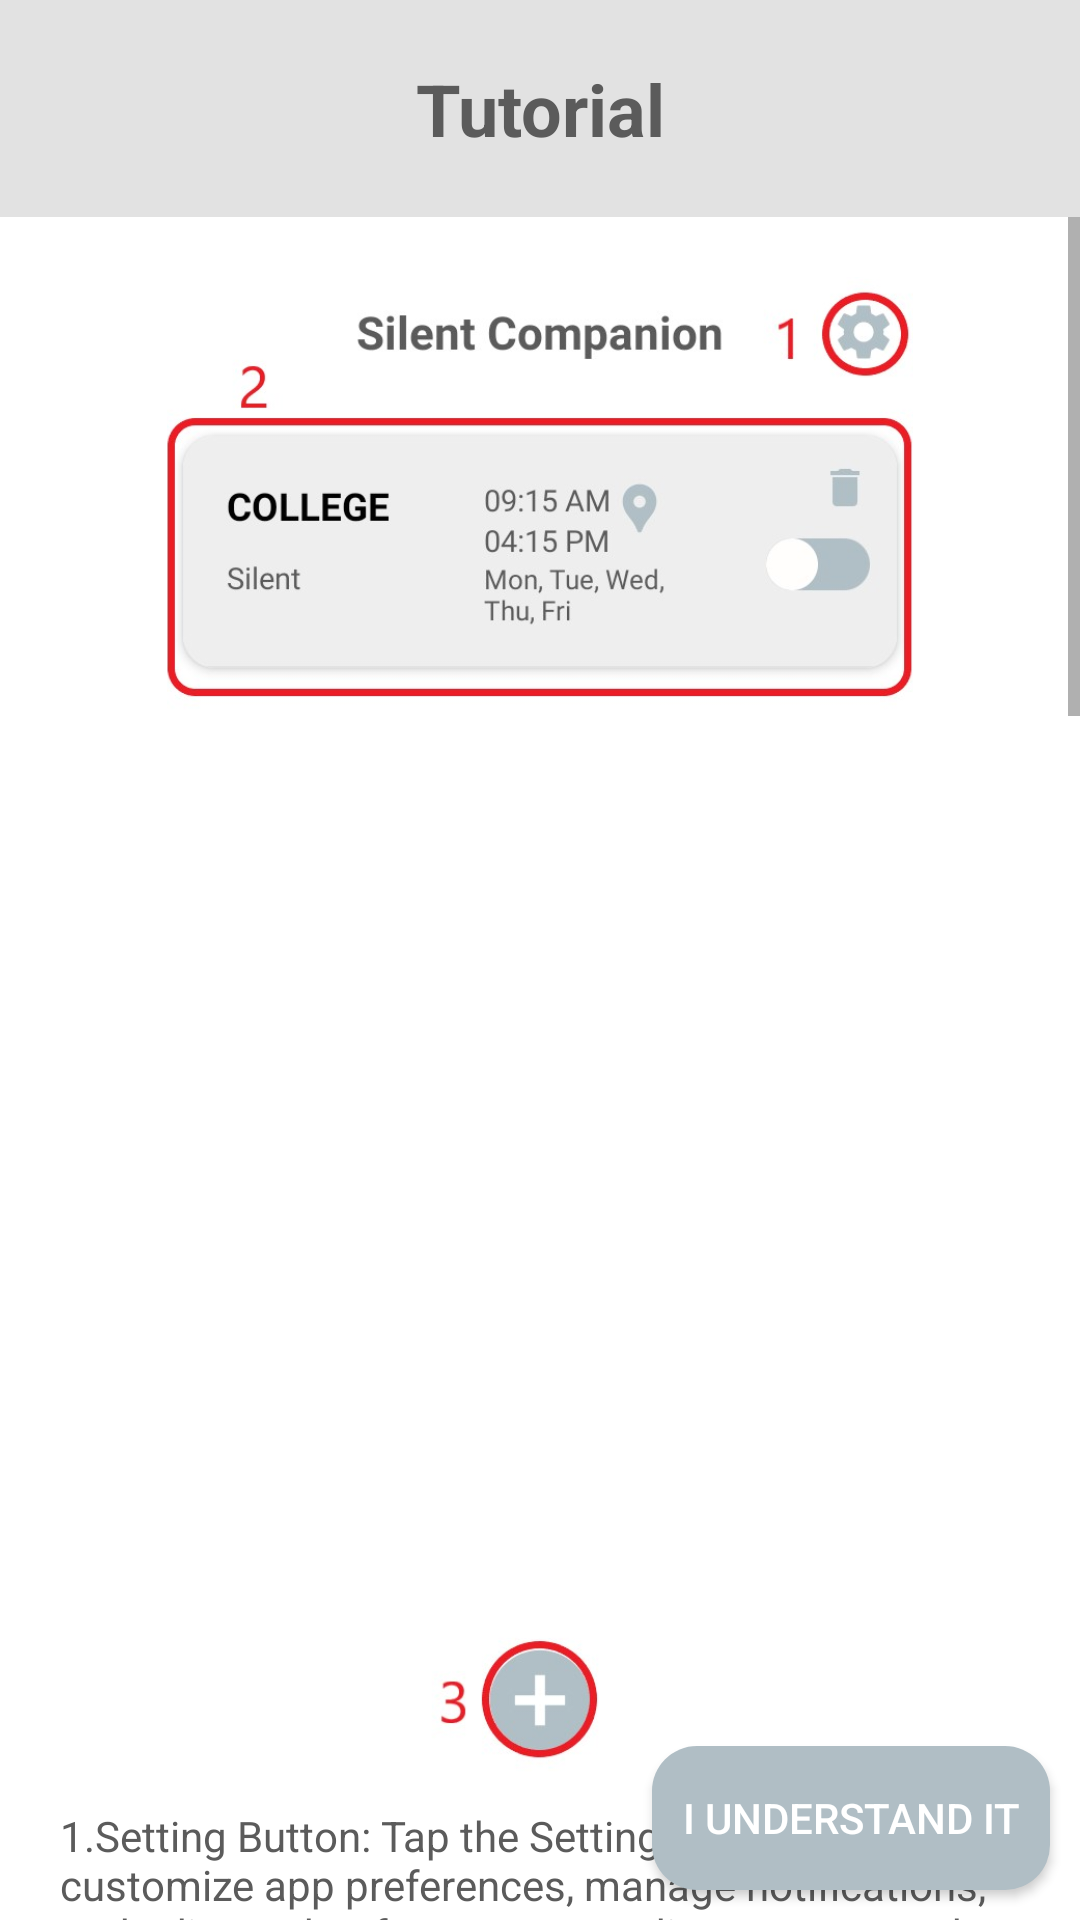

Android layout source for this screen:
<!-- AndroidManifest.xml: application theme Theme.SilentCompanion -->
<!-- res/layout/alert_box_layout.xml -->
<?xml version="1.0" encoding="utf-8"?>
<androidx.constraintlayout.widget.ConstraintLayout xmlns:android="http://schemas.android.com/apk/res/android"
    xmlns:tools="http://schemas.android.com/tools"
    android:layout_width="match_parent"
    android:layout_height="match_parent"
    xmlns:app="http://schemas.android.com/apk/res-auto"
    android:orientation="vertical"
    android:background="@drawable/radius">

    <TextView
        android:id="@+id/tutorial"
        style="@style/heading"
        android:layout_width="match_parent"
        android:layout_height="wrap_content"
        android:gravity="center"
        android:text="@string/Tutorial"
        android:background="@color/LightGray"
        android:paddingBottom="20dp"
        android:paddingTop="20dp"
        app:layout_constraintEnd_toEndOf="parent"
        app:layout_constraintStart_toStartOf="parent"
        app:layout_constraintTop_toTopOf="parent" />

    <ScrollView
        android:layout_width="match_parent"
        android:layout_height="wrap_content"
        app:layout_constraintTop_toBottomOf="@+id/tutorial"
        app:layout_constraintEnd_toEndOf="parent"
        app:layout_constraintStart_toStartOf="parent">

        <LinearLayout
            style="@style/screen1"
            android:layout_width="match_parent"
            android:layout_height="wrap_content"
            android:orientation="vertical"
            android:padding="20dp"
            tools:ignore="UseCompoundDrawables"
            >

            <ImageView
                android:layout_width="wrap_content"
                android:layout_height="500dp"
                android:layout_marginBottom="10dp"
                android:contentDescription="@string/main_page"
                android:src="@drawable/main_page" />

            <TextView
                style="@style/text2"
                android:layout_width="wrap_content"
                android:layout_height="wrap_content"
                android:layout_marginBottom="10dp"
                android:text="@string/settings_text" />

            <TextView
                style="@style/text2"
                android:layout_width="wrap_content"
                android:layout_height="wrap_content"
                android:layout_marginBottom="10dp"
                android:text="@string/schedule_text" />

            <TextView
                style="@style/text2"
                android:layout_width="wrap_content"
                android:layout_height="wrap_content"
                android:layout_marginBottom="10dp"
                android:text="@string/add_schedule_text" />

            <ImageView
                android:layout_width="wrap_content"
                android:layout_height="500dp"
                android:layout_marginBottom="10dp"
                android:contentDescription="@string/add_shedule_page"
                android:src="@drawable/function_page" />

            <TextView
                style="@style/text2"
                android:layout_width="wrap_content"
                android:layout_height="wrap_content"
                android:layout_marginBottom="10dp"
                android:text="@string/settings_text1" />

            <TextView
                style="@style/text2"
                android:layout_width="wrap_content"
                android:layout_height="wrap_content"
                android:layout_marginBottom="10dp"
                android:text="@string/schedule_nametext" />

            <TextView
                style="@style/text2"
                android:layout_width="wrap_content"
                android:layout_height="wrap_content"
                android:layout_marginBottom="10dp"
                android:text="@string/time_text" />

            <TextView
                style="@style/text2"
                android:layout_width="wrap_content"
                android:layout_height="wrap_content"
                android:layout_marginBottom="10dp"
                android:text="@string/mode_text" />

            <TextView
                style="@style/text2"
                android:layout_width="wrap_content"
                android:layout_height="wrap_content"
                android:layout_marginBottom="10dp"
                android:text="@string/location_text" />

            <TextView
                style="@style/text2"
                android:layout_width="wrap_content"
                android:layout_height="wrap_content"
                android:layout_marginBottom="10dp"
                android:text="@string/days_text" />

            <TextView
                style="@style/text2"
                android:layout_width="wrap_content"
                android:layout_height="wrap_content"
                android:layout_marginBottom="10dp"
                android:text="@string/okBtn_text" />

            <ImageView
                android:layout_width="wrap_content"
                android:layout_height="500dp"
                android:layout_marginBottom="10dp"
                android:contentDescription="@string/add_shedule_page"
                android:src="@drawable/map" />

            <TextView
                style="@style/text2"
                android:layout_width="wrap_content"
                android:layout_height="wrap_content"
                android:layout_marginBottom="10dp"
                android:text="@string/currentloc_text" />

            <TextView
                style="@style/text2"
                android:layout_width="wrap_content"
                android:layout_height="wrap_content"
                android:layout_marginBottom="10dp"
                android:text="@string/radius_text" />

            <TextView
                style="@style/text2"
                android:layout_width="wrap_content"
                android:layout_height="wrap_content"
                android:layout_marginBottom="100dp"
                android:text="@string/okButton_text" />


        </LinearLayout>
    </ScrollView>

    <Button
        android:id="@+id/close_button"
        style="@style/button"
        android:layout_width="wrap_content"
        android:layout_height="wrap_content"
        android:layout_marginEnd="10dp"
        android:layout_marginBottom="10dp"
        android:padding="10dp"
        android:text="@string/i_understand_it"
        app:layout_constraintBottom_toBottomOf="parent"
        app:layout_constraintEnd_toEndOf="parent" />
</androidx.constraintlayout.widget.ConstraintLayout>
<!-- resources referenced by this layout -->
<resources>
  <color name="LightGray">#e2e2e2</color>
  <string name="Tutorial">Tutorial</string>
  <string name="add_schedule_text" translatable="false">3.Add Schedule Button: Tap the Add Schedule button to create a new silent mode schedule. Set the time, location, and days to automate your phone\'s sound settings.</string>
  <string name="add_shedule_page" translatable="false">add shedule page</string>
  <string name="currentloc_text" translatable="false">1.Current Location: Tap to get your current location. This will be used as the center point for the silent mode area.</string>
  <string name="days_text" translatable="false">6.Select Days of Week: Choose the days on which this schedule should be active. You can select specific days or apply it every day.</string>
  <string name="i_understand_it">I Understand it</string>
  <string name="location_text" translatable="false">5.Location: Select a location where the schedule should be applied. The phone will switch to silent mode when entering the specified area.</string>
  <string name="main_page" translatable="false">Main page</string>
  <string name="mode_text" translatable="false">4.Silent or Vibration Mode: Choose whether the schedule should activate silent mode or vibration mode based on your preference.</string>
  <string name="okBtn_text" translatable="false">7.OK Button: Tap the OK button to save your schedule and activate it according to the selected settings.</string>
  <string name="okButton_text" translatable="false">3.OK Button for Location Select: Tap the OK button to confirm your location and radius selection.</string>
  <string name="radius_text" translatable="false">2.Select Radius: Choose the radius within which the silent mode will be activated when entering the area.</string>
  <string name="schedule_nametext" translatable="false">2.Schedule Name: Enter a name for your schedule to easily identify it in the list of saved schedules.</string>
  <string name="schedule_text" translatable="false">2.Schedules: View all your saved schedules here. Each schedule includes time, location, and silent mode settings to automatically manage your phone\'s sound.</string>
  <string name="settings_text" translatable="false">1.Setting Button: Tap the Settings button to customize app preferences, manage notifications, and adjust other features according to your needs.</string>
  <string name="settings_text1" translatable="false">1.Settings: Access app settings to configure preferences, manage notifications, and customize silent mode behavior.</string>
  <string name="time_text" translatable="false">3.Start Time and End Time: Set the time range during which the silent mode will be activated automatically.</string>
  <style name="button">
          <item name="android:background">@drawable/buttons</item>
          <item name="android:textColor">#ffffff</item>
      </style>
  <style name="heading">
          <item name="android:textColor">#5b5b5b</item>
          <item name="android:textSize">24sp</item>
          <item name="android:layout_gravity">center</item>
          <item name="android:textStyle">bold</item>
      </style>
  <style name="screen1">
          <item name="android:background">@color/white</item>
      </style>
  <style name="text2">
          <item name="android:textColor">#5b5b5b</item>
          <item name="android:textColorHint">#5b5b5b</item>
          <item name="android:textSize">14sp</item>
      </style>
  <style name="Theme.SilentCompanion" parent="Base.Theme.SilentCompanion" />
  <color name="white">#FFFFFFFF</color>
  <!-- drawable buttons (drawable) -->
  <?xml version="1.0" encoding="utf-8"?>
  <shape xmlns:android="http://schemas.android.com/apk/res/android" android:shape="rectangle">
      <corners android:radius="15dp" />
      <solid android:color="#B0BEC5" />
  </shape>
  <style name="Base.Theme.SilentCompanion" parent="Theme.AppCompat.Light.NoActionBar">
          
          
          <item name="android:textColor">#000000</item>
      </style>
</resources>
